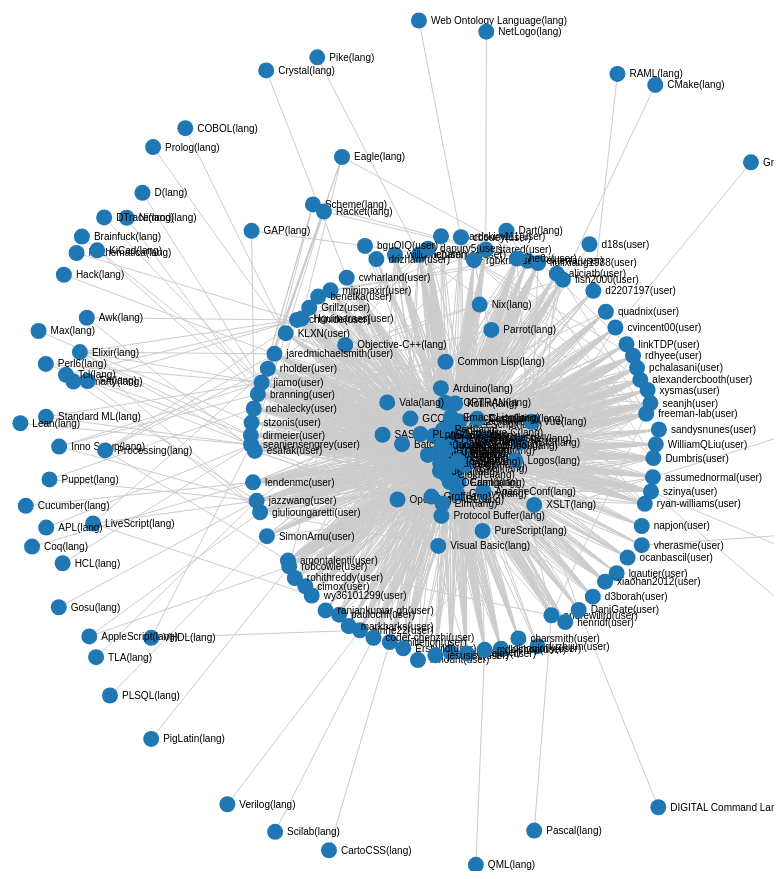
D3 v3 page, settled after 480 driven frames (8 s of simulated time); the page loaded 1 data file(s).



var width = 900,
    height = 900,
    fill = d3.scale.category20();

var svg = d3.select("body").append("svg")
    .attr("width", width)
    .attr("height", height);

var force = d3.layout.force()
    .gravity(.05)
    .distance(200)
    .charge(-100)
    .size([width, height]);

d3.json("force.json", function(json) {
  force
      .nodes(json.nodes)
      .links(json.links)
      .start();

  var link = svg.selectAll(".link")
      .data(json.links)
    .enter().append("line")
      .attr("class", "link");

  var color = d3.scale.category20();

  var node = svg.selectAll(".node")
      .data(json.nodes)
    .enter().append("g")
      .attr("class", "node")
      .call(force.drag);

  node.append("circle")
      .attr("r", 8)
      .style("fill", function(d) { return color(d.id == "me" ? 1 : 2); });

  node.append("text")
      .attr("dx", 12)
      .attr("dy", ".35em")
      .text(function(d) { return d.id });

  force.on("tick", function() {
    link.attr("x1", function(d) { return d.source.x; })
        .attr("y1", function(d) { return d.source.y; })
        .attr("x2", function(d) { return d.target.x; })
        .attr("y2", function(d) { return d.target.y; });

    node.attr("transform", function(d) { return "translate(" + d.x + "," + d.y + ")"; });
  });
});



### data: force.json
{
 "graph": {},
 "directed": true,
 "nodes": [
  {
   "type": "user",
   "id": "hmourit(user)"
  },
  {
   "type": "lang",
   "id": "D(lang)"
  },
  {
   "type": "user",
   "id": "cwharland(user)"
  },
  {
   "type": "user",
   "id": "d3borah(user)"
  },
  {
   "type": "user",
   "id": "cimox(user)"
  },
  {
   "type": "user",
   "id": "dirmeier(user)"
  },
  {
   "type": "user",
   "id": "SimonArnu(user)"
  },
  {
   "type": "lang",
   "id": "R(lang)"
  },
  "... 186 more items"
 ],
 "multigraph": false,
 "links": [
  {
   "target": 53,
   "type": "programs",
   "source": 2
  },
  {
   "target": 120,
   "type": "programs",
   "source": 2
  },
  {
   "target": 111,
   "type": "programs",
   "source": 2
  },
  {
   "target": 114,
   "type": "programs",
   "source": 2
  },
  {
   "target": 126,
   "type": "programs",
   "source": 2
  },
  {
   "target": 13,
   "type": "programs",
   "source": 2
  },
  {
   "target": 7,
   "type": "programs",
   "source": 2
  },
  {
   "target": 155,
   "type": "programs",
   "source": 2
  },
  "... 1,637 more items"
 ]
}